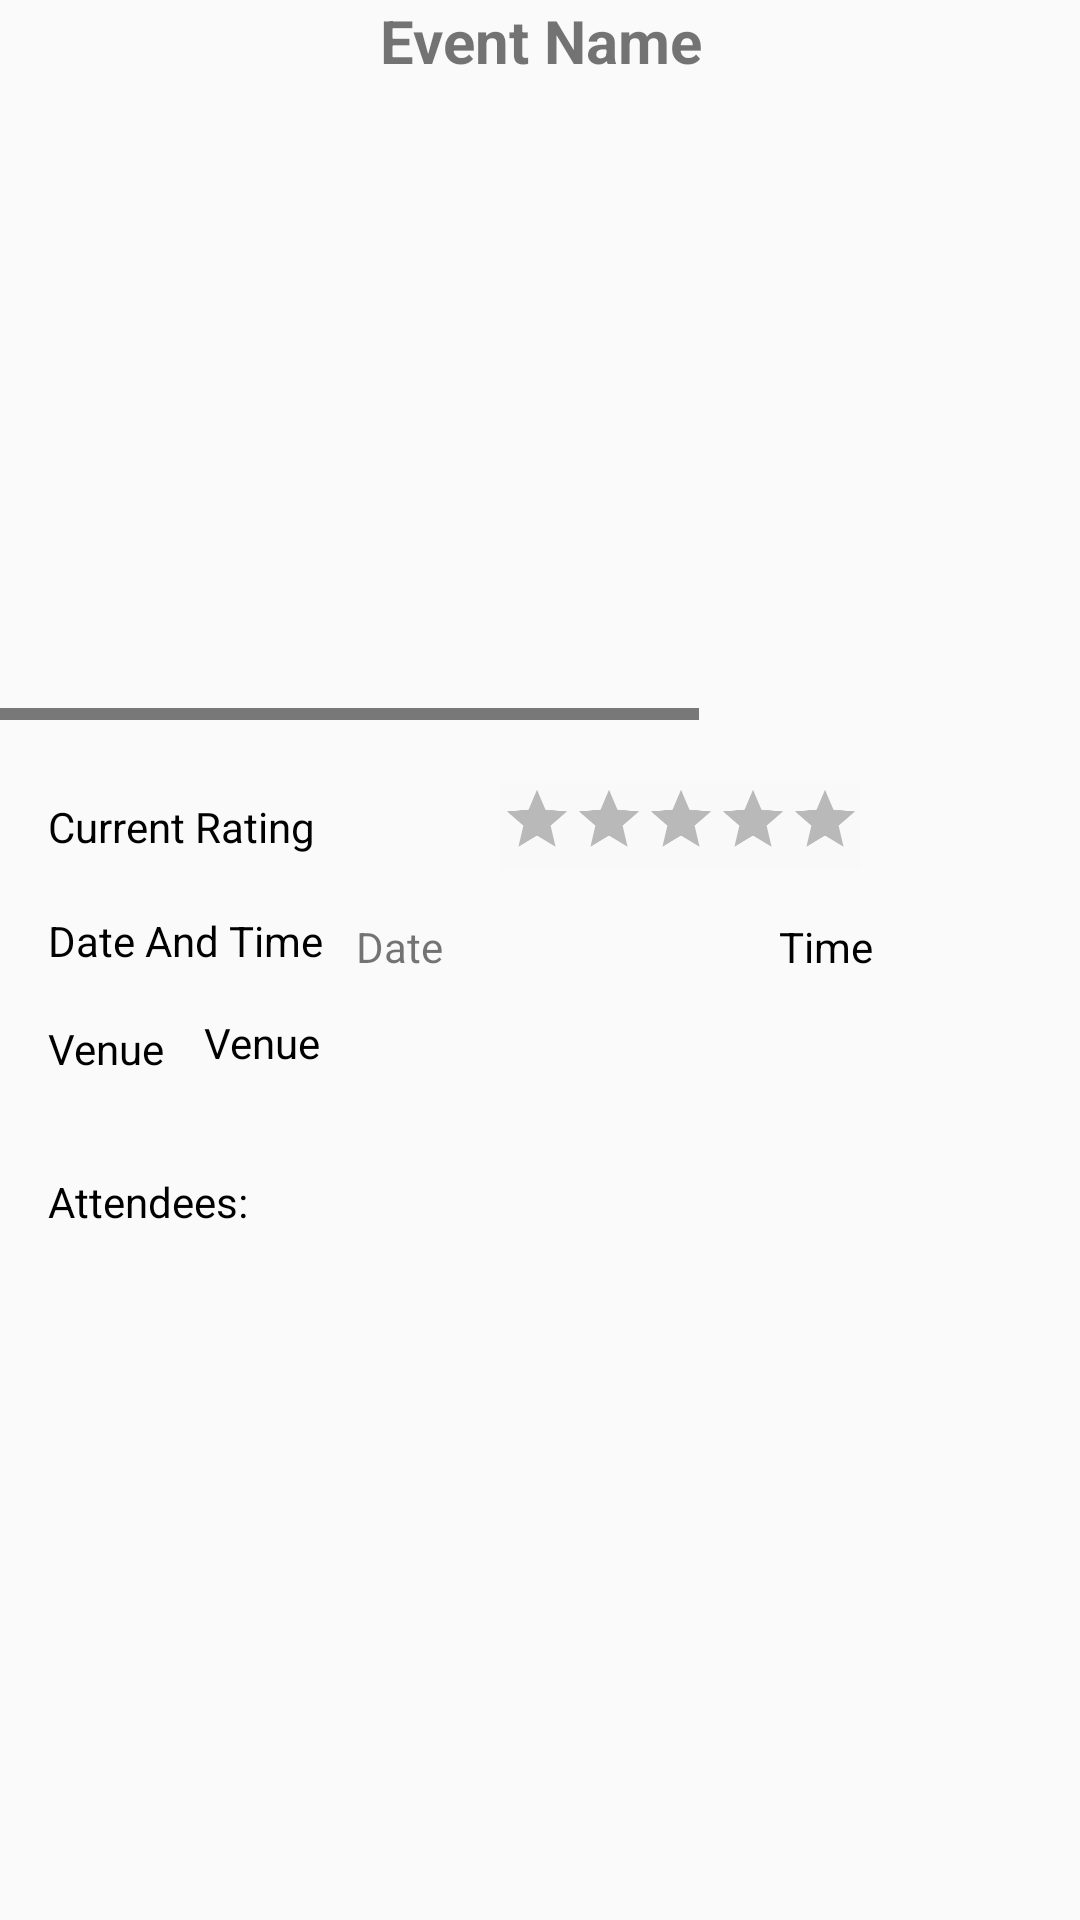

Reconstruct the res/layout file that produces this screen, plus the resources it refers to.
<!-- AndroidManifest.xml: application theme AppTheme -->
<!-- res/layout/activity_business_view_events.xml -->
<?xml version="1.0" encoding="utf-8"?>
<androidx.constraintlayout.widget.ConstraintLayout xmlns:android="http://schemas.android.com/apk/res/android"
    xmlns:app="http://schemas.android.com/apk/res-auto"
    xmlns:tools="http://schemas.android.com/tools"
    android:layout_width="match_parent"
    android:layout_height="match_parent">

    
    <TextView
        android:id="@+id/Eventname2"
        android:layout_width="wrap_content"
        android:layout_height="wrap_content"
        android:layout_marginStart="151dp"
        android:layout_marginEnd="151dp"
        android:text="Event Name"
        android:textAlignment="center"
        android:textSize="20sp"
        android:textStyle="bold"
        app:layout_constraintEnd_toEndOf="parent"
        app:layout_constraintStart_toStartOf="parent"
        app:layout_constraintTop_toTopOf="parent" />

    <HorizontalScrollView
        android:id="@+id/imageScrollView"
        android:layout_width="match_parent"
        android:layout_height="204dp"
        android:layout_marginTop="9dp"
        app:layout_constraintEnd_toEndOf="parent"
        app:layout_constraintStart_toStartOf="parent"
        app:layout_constraintTop_toBottomOf="@+id/Eventname2">

        <LinearLayout
            android:layout_width="wrap_content"
            android:layout_height="match_parent"
            android:gravity="center"
            android:orientation="horizontal">

            
            <ImageView
                android:id="@+id/image1"
                android:layout_width="180dp"
                android:layout_height="match_parent"
                android:layout_marginEnd="8dp"
                android:scaleType="fitCenter" />

            
            <ImageView
                android:id="@+id/image2"
                android:layout_width="180dp"
                android:layout_height="match_parent"
                android:layout_marginEnd="8dp"
                android:scaleType="fitCenter" />

            
            <ImageView
                android:id="@+id/image3"
                android:layout_width="180dp"
                android:layout_height="match_parent"
                android:scaleType="fitCenter" />
        </LinearLayout>
    </HorizontalScrollView>

    
    <TextView
        android:id="@+id/CurrentRating"
        android:layout_width="wrap_content"
        android:layout_height="wrap_content"
        android:layout_marginStart="16dp"
        android:layout_marginTop="26dp"
        android:text="Current Rating"
        android:textColor="@color/black"
        app:layout_constraintStart_toStartOf="parent"
        app:layout_constraintTop_toBottomOf="@+id/imageScrollView" />

    <RatingBar
        android:id="@+id/ratingBar2"
        android:layout_width="wrap_content"
        android:layout_height="wrap_content"
        android:layout_marginStart="2dp"
        android:layout_marginTop="7dp"
        android:background="#F9F9F9"
        android:isIndicator="true"
        android:progressTint="#FFEB3B"
        android:scaleX="0.5"
        android:scaleY="0.5"
        android:secondaryProgressTint="#FFEB3B"
        app:layout_constraintStart_toEndOf="@+id/CurrentRating"
        app:layout_constraintTop_toBottomOf="@+id/imageScrollView" />

    <TextView
        android:id="@+id/DateandTimeLabel"
        android:layout_width="wrap_content"
        android:layout_height="wrap_content"
        android:layout_marginStart="16dp"
        android:layout_marginTop="19dp"
        android:text="Date And Time"
        android:textColor="@color/black"
        app:layout_constraintStart_toStartOf="parent"
        app:layout_constraintTop_toBottomOf="@+id/CurrentRating" />

    <TextView
        android:id="@+id/Datelbl"
        android:layout_width="116dp"
        android:layout_height="17dp"
        android:layout_marginStart="11dp"
        android:layout_marginTop="2dp"
        android:text="Date"
        app:layout_constraintStart_toEndOf="@+id/DateandTimeLabel"
        app:layout_constraintTop_toBottomOf="@+id/ratingBar2" />

    

    <TextView
        android:id="@+id/Timelbl"
        android:layout_width="142dp"
        android:layout_height="22dp"
        android:layout_marginStart="25dp"
        android:layout_marginTop="2dp"
        android:text="Time"
        android:textColor="@color/black"
        app:layout_constraintStart_toEndOf="@+id/Datelbl"
        app:layout_constraintTop_toBottomOf="@+id/ratingBar2" />

    <TextView
        android:id="@+id/Venuelbl"
        android:layout_width="wrap_content"
        android:layout_height="wrap_content"
        android:layout_marginStart="16dp"
        android:layout_marginTop="17dp"
        android:text="Venue"
        android:textColor="@color/black"
        app:layout_constraintStart_toStartOf="parent"
        app:layout_constraintTop_toBottomOf="@+id/DateandTimeLabel" />

    

    <TextView
        android:id="@+id/venuelbl"
        android:layout_width="273dp"
        android:layout_height="22dp"
        android:layout_marginStart="13dp"
        android:layout_marginTop="10dp"
        android:text="Venue"
        android:textColor="@color/black"
        app:layout_constraintStart_toEndOf="@+id/Venuelbl"
        app:layout_constraintTop_toBottomOf="@+id/Timelbl" />

    <TextView
        android:id="@+id/FriendsGoingLbl"
        android:layout_width="wrap_content"
        android:layout_height="wrap_content"
        android:layout_marginStart="16dp"
        android:layout_marginTop="32dp"
        android:text="Attendees:"
        android:textColor="@color/black"
        app:layout_constraintStart_toStartOf="parent"
        app:layout_constraintTop_toBottomOf="@+id/Venuelbl" />

    <androidx.recyclerview.widget.RecyclerView
        android:id="@+id/FriendGoing"
        android:layout_width="match_parent"
        android:layout_height="270dp"
        android:layout_marginTop="24dp"
        app:layout_constraintEnd_toEndOf="parent"
        app:layout_constraintStart_toStartOf="parent"
        app:layout_constraintTop_toBottomOf="@+id/FriendsGoingLbl" />

    

</androidx.constraintlayout.widget.ConstraintLayout>
<!-- resources referenced by this layout -->
<resources>
  <style name="AppTheme" parent="Theme.AppCompat.DayNight.DarkActionBar">
          
          <item name="colorPrimary">@color/black</item>
          <item name="colorPrimaryDark">@color/black</item>
          <item name="colorAccent">@color/black</item>
          <item name="windowActionBar">false</item>
          <item name="windowNoTitle">true</item>
  
  
          
          <item name="android:textColorPrimary">@color/white</item>
          <item name="android:textColorSecondary">@android:color/black</item>
  
          
      </style>
  <!-- not gathered from this repository: default colours our renderer supplied (Android Studio template values) -->
  <color name="black">#FF000000</color>
  <color name="white">#FFFFFFFF</color>
</resources>
